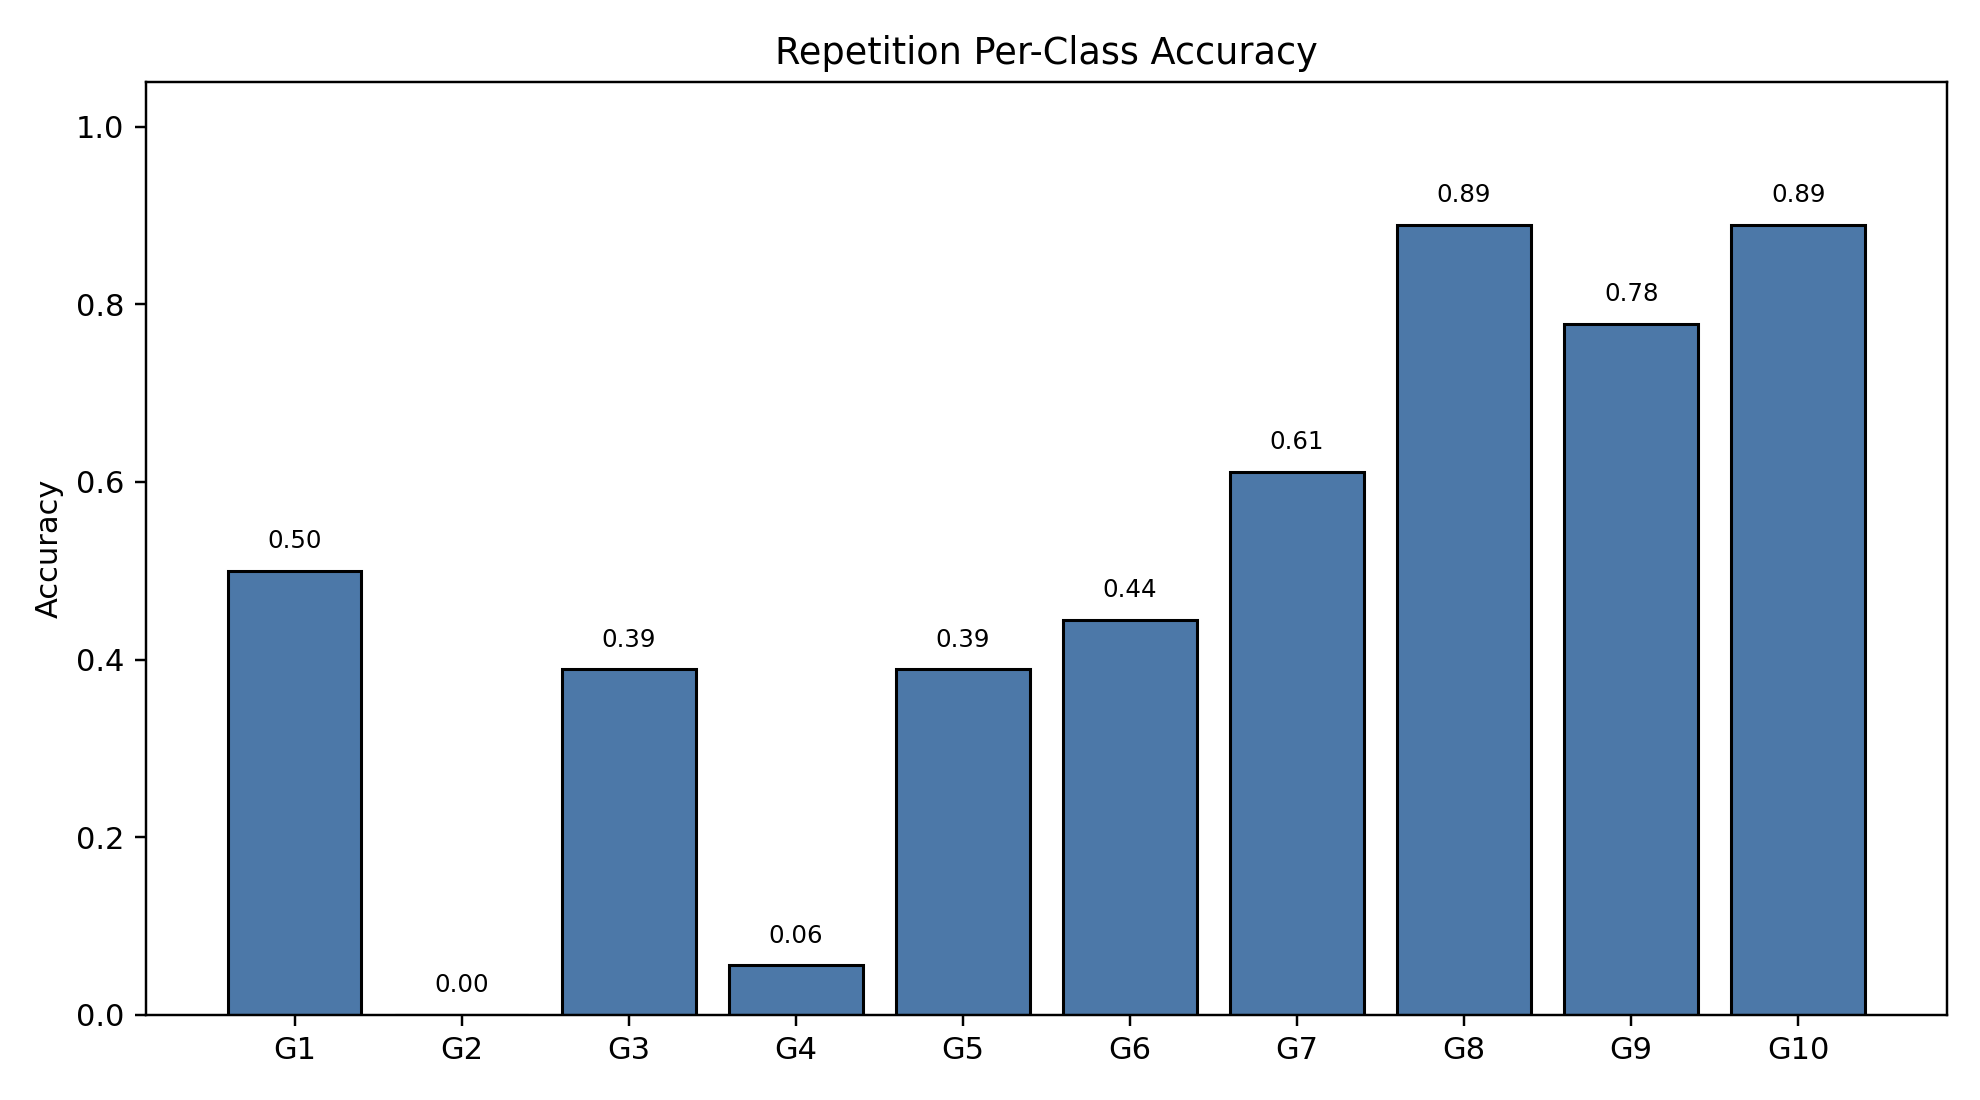

Values plotted in this chart, from the file beside it:
class_index, gesture_id, support, correct, accuracy
0, 1, 18, 9, 0.5
1, 2, 18, 0, 0.0
2, 3, 18, 7, 0.3889
3, 4, 18, 1, 0.05556
4, 5, 18, 7, 0.3889
5, 6, 18, 8, 0.4444
6, 7, 18, 11, 0.6111
7, 8, 18, 16, 0.8889
8, 9, 18, 14, 0.7778
9, 10, 18, 16, 0.8889
